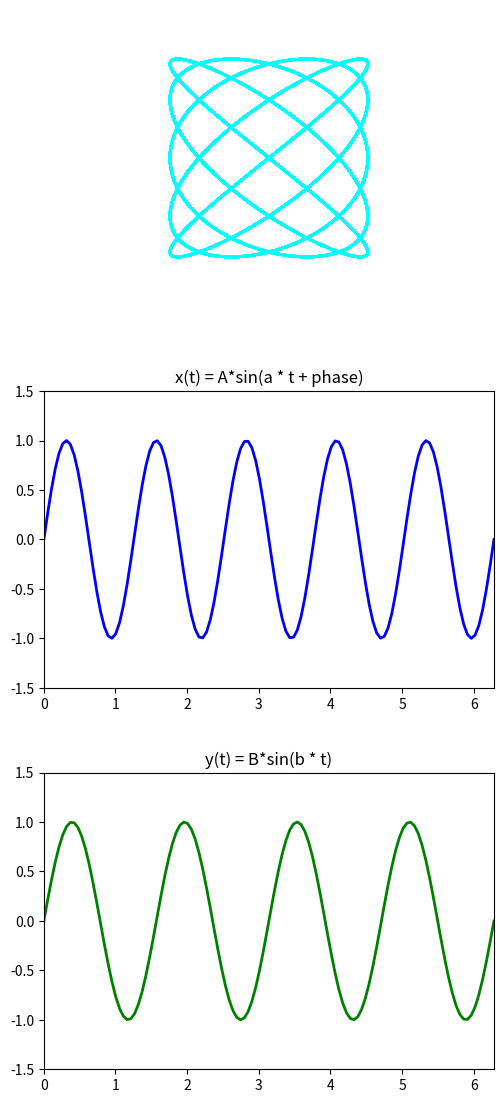

This chart was generated by the following Python code:
import numpy as np
import matplotlib.pyplot as plt
from matplotlib.animation import FuncAnimation

A = 1
B = 1
a = 5
b = 4
fps = 120
duration = 1
frames = fps*duration

fig, (ax1, ax2, ax3) = plt.subplots(3, 1, figsize=(6, 12))
fig.tight_layout(pad=4.0)
#fig, ax = plt.subplots()
ax1.set_aspect('equal')
ax1.set_xlim(-1.5 * A, 1.5 * A)
ax2.set_xlim(0, 2*np.pi)
ax3.set_xlim(0, 2*np.pi)
ax1.set_ylim(-1.5 * B, 1.5 * B)
ax2.set_ylim(-1.5 * A, 1.5 * A)
ax3.set_ylim(-1.5 * B, 1.5 * B)
ax1.axis('off')

ax2.set_title("x(t) = A*sin(a * t + phase)")
ax3.set_title("y(t) = B*sin(b * t)")

line1, = ax1.plot([], [], color='cyan', lw=2)
line2, = ax2.plot([], [], color='blue', lw=2)
line3, = ax3.plot([], [], color='green', lw=2)

# tempo da simulacao
t = np.linspace(0, 2*np.pi, fps * duration)

#pontos iniciais
theta = np.linspace(0, 30 * np.pi, 10000)

def update(frame):
    # fazendo ela "mover"
    phase1 = 2*np.pi * frame / frames
    #phase2 = 4*np.pi * frame / frames
    phase2 = 0
    x = A * np.sin(a * theta + phase1)
    y = B * np.sin(b * theta + phase2)
    line1.set_data(x, y) #curva de lissajous

    x_wave = A * np.sin(a*t + phase1)
    y_wave = B * np.sin(b*t + phase2)
    line2.set_data(t, x_wave)
    line3.set_data(t, y_wave)
    return line1, line2, line3

ani = FuncAnimation(
    fig, update, frames=frames, blit=True, interval=1000 / fps
)

plt.show()

